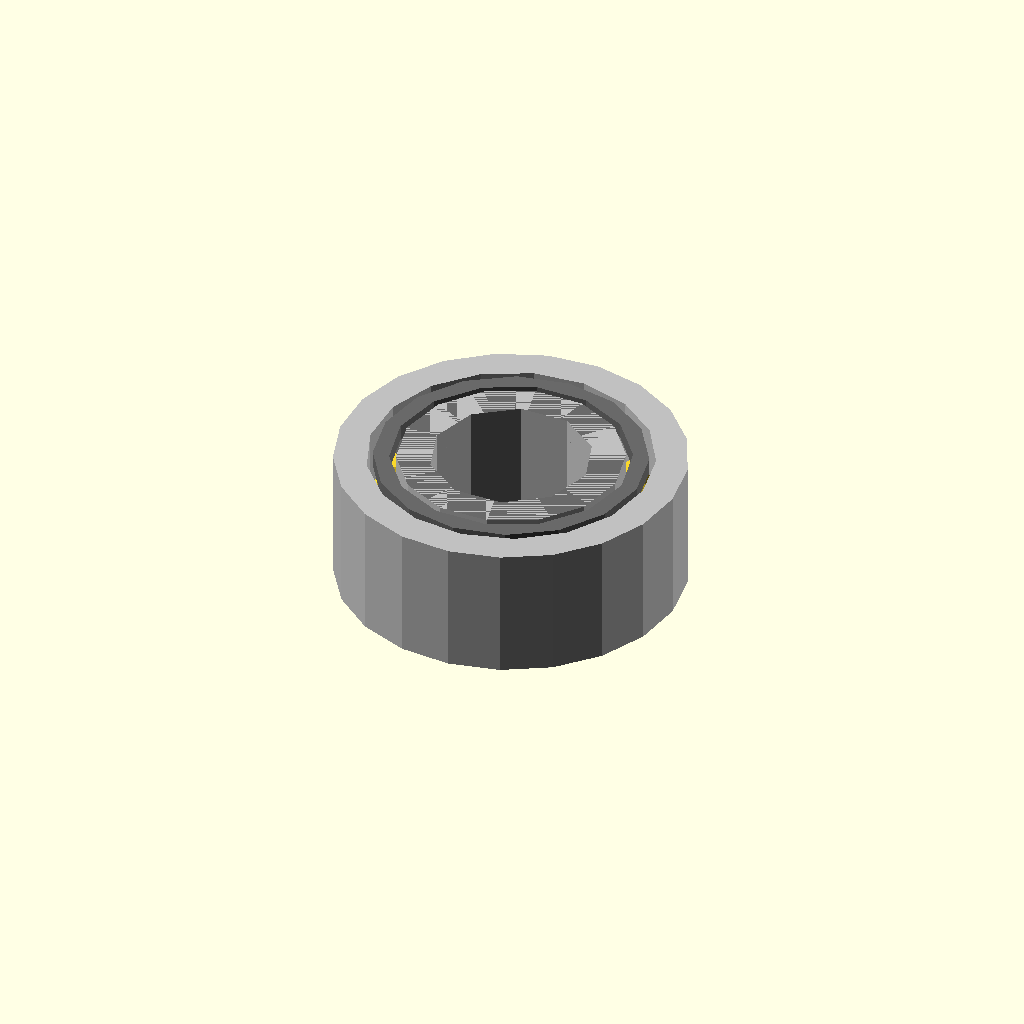
Cell 1: rendered with the file's own defaults.
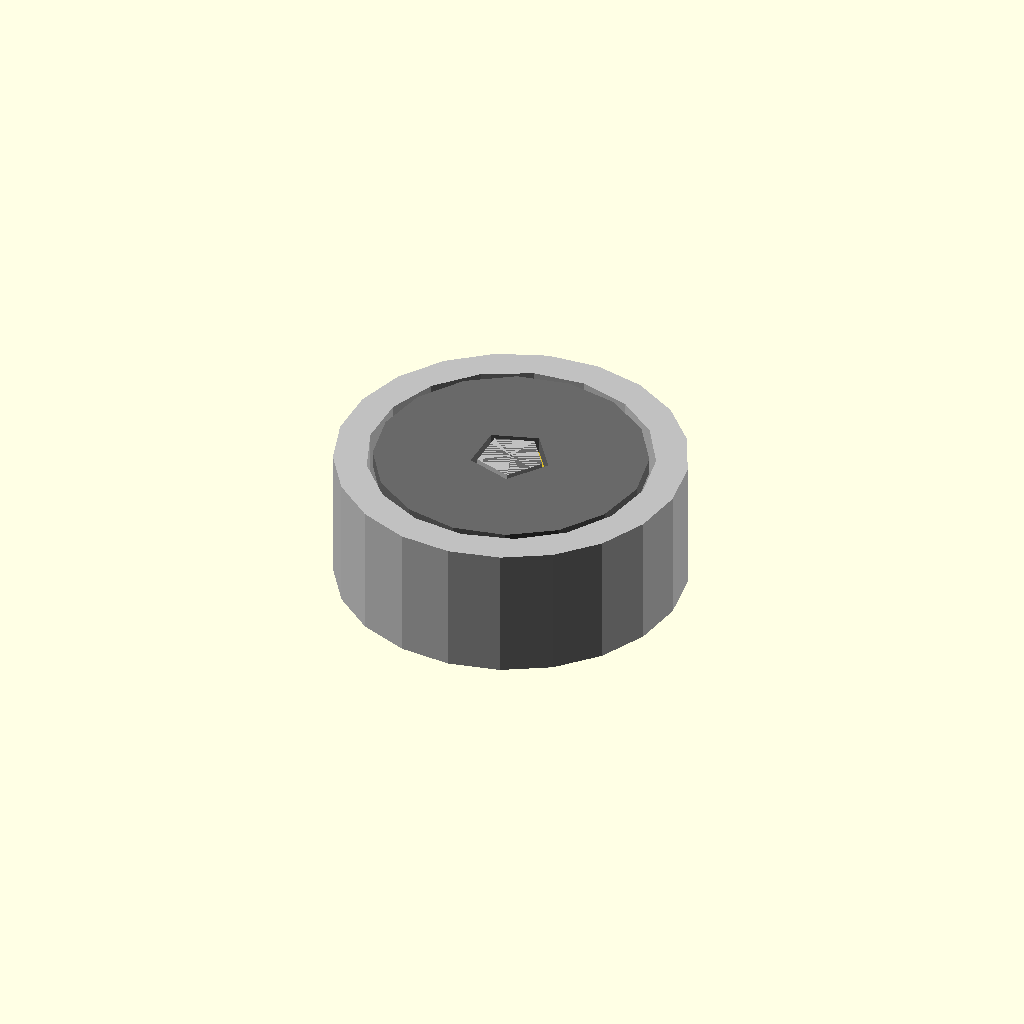
Cell 2 — bore_diameter_mm set to 0.1, the other parameters unchanged.
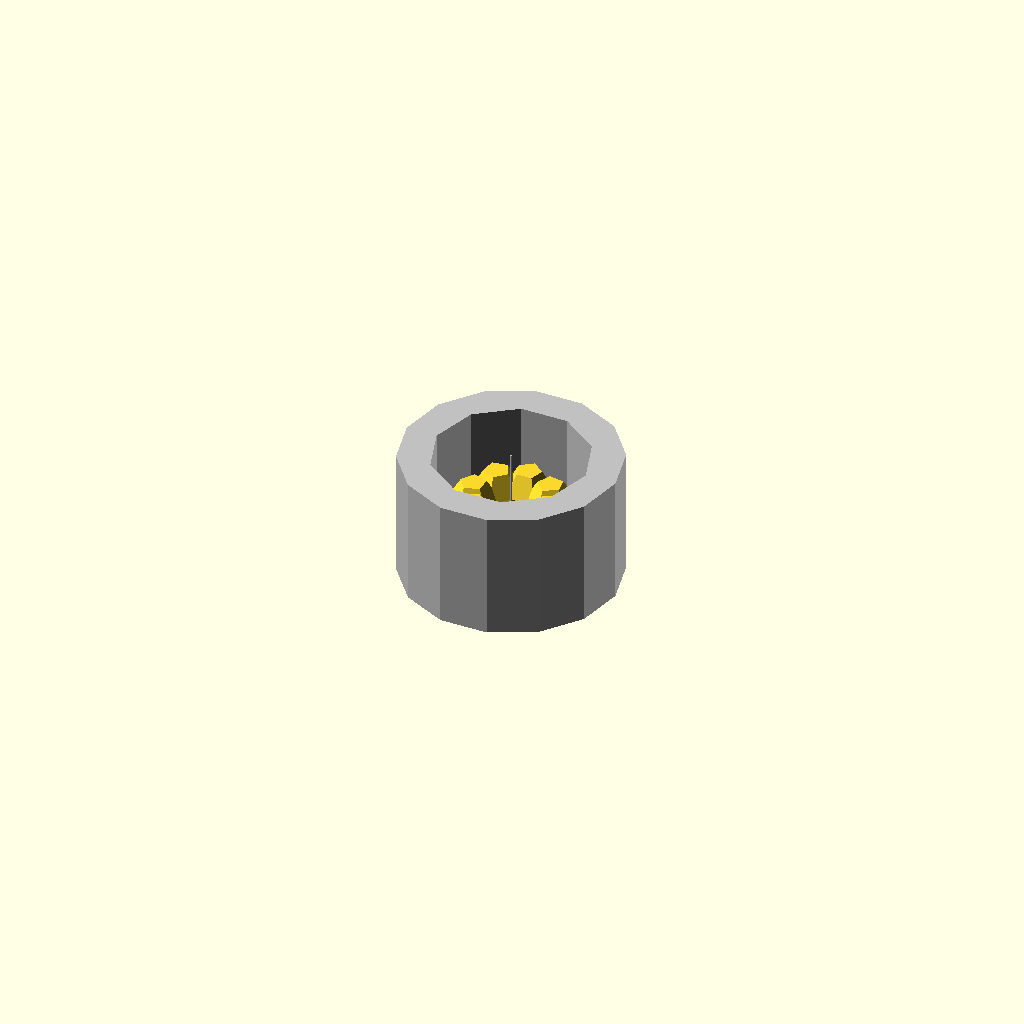
Cell 3: outer_diameter_mm = 0.1 (everything else at default).
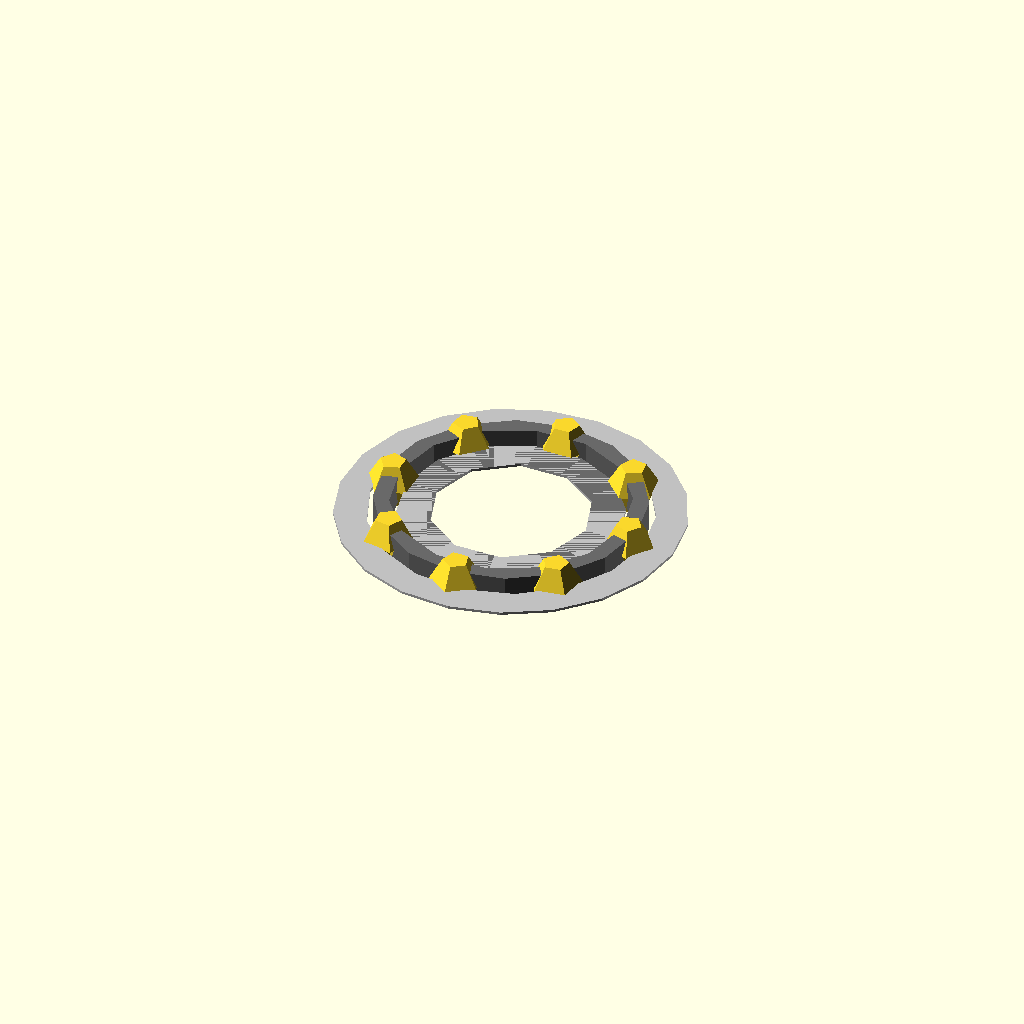
Cell 4: width_mm = 0.1 (everything else at default).
One fixed orthographic camera (rotation 55°, 0°, 25°; colour scheme Cornfield) for every cell.
Source of the model, results/nopscadlib/ablations/no_verification/scad/ball_bearing__BB686.scad:
// Parameters
bore_diameter_mm = 6; //[3:12:0.1]
outer_diameter_mm = 13; //[6.5:26:0.1]
width_mm = 5; //[2.5:10:0.1]
bore_radius_mm = 3; //[1.5:6:0.1]
outer_radius_mm = 6.5; //[3.25:13:0.1]
ring_radial_thickness_mm = 1.2; //[0.6:2.4:0.1]
ring_axial_margin_mm = 0.4; //[0.2:1:0.05]
shield_thickness_mm = 0.6; //[0.3:1.2:0.05]
shield_radial_clearance_mm = 0.25; //[0.1:0.6:0.05]
ball_diameter_mm = 2; //[1:4:0.1]
ball_count = 8; //[6:14:1]
ball_overlap_mm = 0.6; //[0.3:1.2:0.05]
eps_mm = 0.2; //[0.05:0.5:0.05]

// Outer Ring
module outer_ring() {
  color("Silver") difference() {
    cylinder(r=outer_diameter_mm/2, h=width_mm, center=true);
    cylinder(r=outer_diameter_mm/2 - ring_radial_thickness_mm, h=width_mm + 2*eps_mm, center=true);
  }
}

// Inner Ring
module inner_ring() {
  color("Silver") difference() {
    cylinder(r=bore_diameter_mm/2 + ring_radial_thickness_mm, h=width_mm, center=true);
    cylinder(r=bore_diameter_mm/2, h=width_mm + 2*eps_mm, center=true);
  }
}

// Shield or Seal
module shield_or_seal() {
  color("DimGray") difference() {
    cylinder(r=outer_diameter_mm/2 - ring_radial_thickness_mm - shield_radial_clearance_mm, h=shield_thickness_mm, center=true);
    cylinder(r=bore_diameter_mm/2 + ring_radial_thickness_mm + shield_radial_clearance_mm, h=shield_thickness_mm + 2*eps_mm, center=true);
  }
}

// Bearing Ball
module bearing_ball() {
  color("Copper") {
    for (i = [0:ball_count-1]) {
      rotate([0, 0, i*360/ball_count])
      translate([((bore_diameter_mm/2 + ring_radial_thickness_mm) + (outer_diameter_mm/2 - ring_radial_thickness_mm))/2, 0, 0])
      sphere(r=ball_diameter_mm/2, center=true);
    }
  }
}

// Ball Bearing Assembly
module ball_bearing() {
  union() {
    outer_ring();
    inner_ring();
    translate([0, 0, (width_mm - shield_thickness_mm)/2]) shield_or_seal();
    translate([0, 0, -(width_mm - shield_thickness_mm)/2]) shield_or_seal();
    bearing_ball();
  }
}

// Final Assembly
module assembly() {
  ball_bearing();
}

assembly();
Customizer parameters (derived from the source; name, type, default, range or options):
bore_diameter_mm: number, default 6, range 0.1 to 3, step 12
outer_diameter_mm: number, default 13, range 0.1 to 6.5, step 26
width_mm: number, default 5, range 0.1 to 2.5, step 10
bore_radius_mm: number, default 3, range 0.1 to 1.5, step 6
outer_radius_mm: number, default 6.5, range 0.1 to 3.25, step 13
ring_radial_thickness_mm: number, default 1.2, range 0.1 to 0.6, step 2.4
ring_axial_margin_mm: number, default 0.4, range 0.05 to 0.2, step 1
shield_thickness_mm: number, default 0.6, range 0.05 to 0.3, step 1.2
shield_radial_clearance_mm: number, default 0.25, range 0.05 to 0.1, step 0.6
ball_diameter_mm: number, default 2, range 0.1 to 1, step 4
ball_count: number, default 8, range 1 to 6, step 14
ball_overlap_mm: number, default 0.6, range 0.05 to 0.3, step 1.2
eps_mm: number, default 0.2, range 0.05 to 0.05, step 0.5
